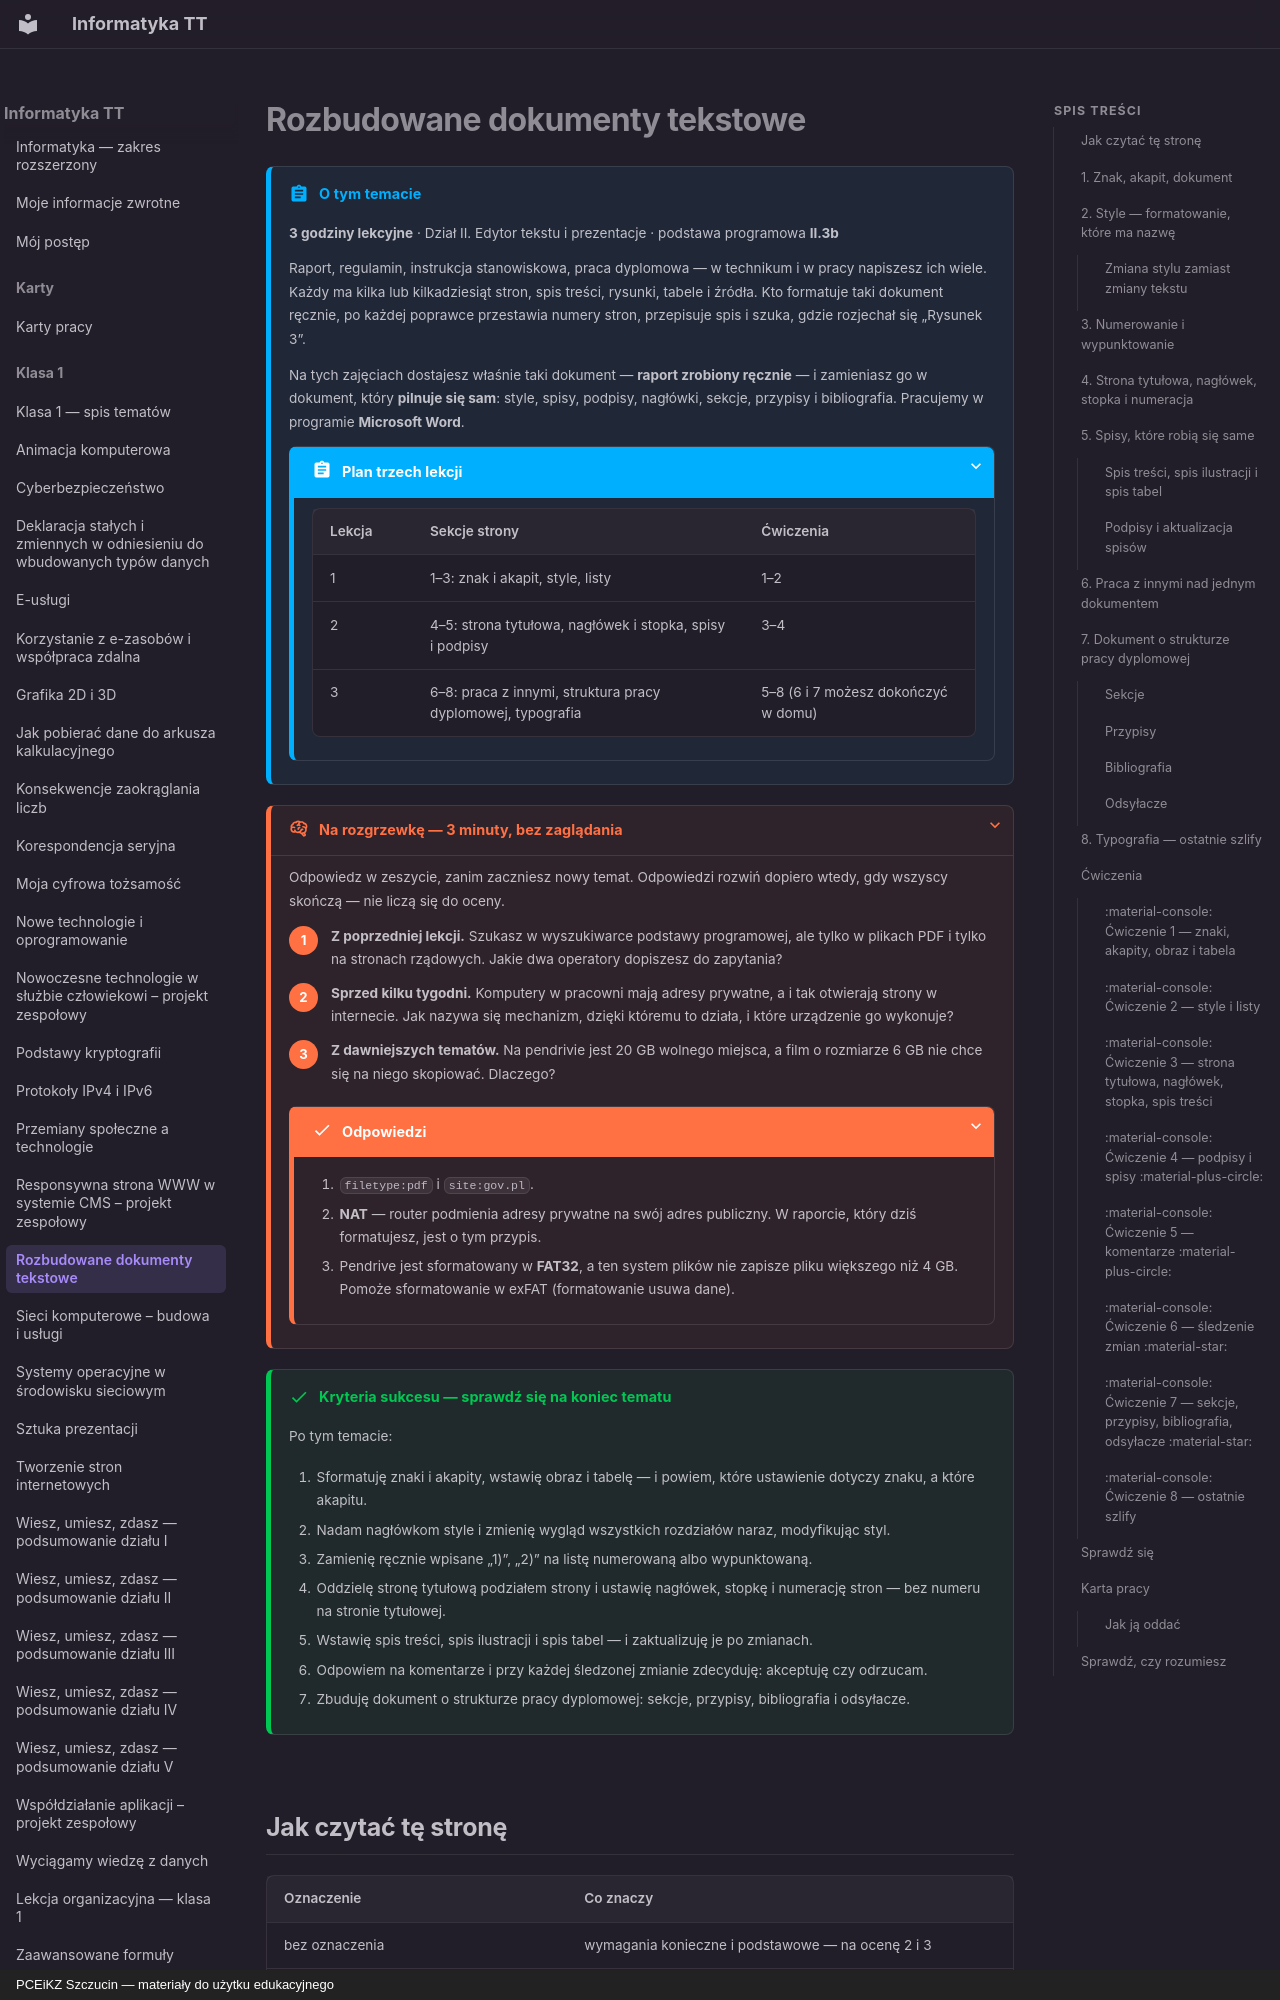

repository: JosiMate/inf-tt · page: klasa-1/rozbudowane-dokumenty-tekstowe/index.html · generator: mkdocs · copyright: PCEiKZ Szczucin — materiały do użytku edukacyjnego

# Rozbudowane dokumenty tekstowe

!!! abstract "O tym temacie"

    **3 godziny lekcyjne** · Dział II. Edytor tekstu i prezentacje
    · podstawa programowa **II.3b**

    Raport, regulamin, instrukcja stanowiskowa, praca dyplomowa — w technikum
    i w pracy napiszesz ich wiele. Każdy ma kilka lub kilkadziesiąt stron,
    spis treści, rysunki, tabele i źródła. Kto formatuje taki dokument ręcznie,
    po każdej poprawce przestawia numery stron, przepisuje spis i szuka, gdzie
    rozjechał się „Rysunek 3”.

    Na tych zajęciach dostajesz właśnie taki dokument — **raport zrobiony
    ręcznie** — i zamieniasz go w dokument, który **pilnuje się sam**: style,
    spisy, podpisy, nagłówki, sekcje, przypisy i bibliografia. Pracujemy
    w programie **Microsoft Word**.

    ??? abstract "Plan trzech lekcji"

        | Lekcja | Sekcje strony | Ćwiczenia |
        | --- | --- | --- |
        | 1 | 1–3: znak i akapit, style, listy | 1–2 |
        | 2 | 4–5: strona tytułowa, nagłówek i stopka, spisy i podpisy | 3–4 |
        | 3 | 6–8: praca z innymi, struktura pracy dyplomowej, typografia | 5–8 (6 i 7 możesz dokończyć w domu) |

??? rozgrzewka "Na rozgrzewkę — 3 minuty, bez zaglądania"

    Odpowiedz w zeszycie, zanim zaczniesz nowy temat. Odpowiedzi rozwiń
    dopiero wtedy, gdy wszyscy skończą — nie liczą się do oceny.

    1. **Z poprzedniej lekcji.** Szukasz w wyszukiwarce podstawy programowej, ale tylko w plikach PDF i tylko na stronach rządowych. Jakie dwa operatory dopiszesz do zapytania?
    2. **Sprzed kilku tygodni.** Komputery w pracowni mają adresy prywatne, a i tak otwierają strony w internecie. Jak nazywa się mechanizm, dzięki któremu to działa, i które urządzenie go wykonuje?
    3. **Z dawniejszych tematów.** Na pendrivie jest 20 GB wolnego miejsca, a film o rozmiarze 6 GB nie chce się na niego skopiować. Dlaczego?

    ??? success "Odpowiedzi"

        1. `filetype:pdf` i `site:gov.pl`.
        2. **NAT** — router podmienia adresy prywatne na swój adres publiczny. W raporcie, który dziś formatujesz, jest o tym przypis.
        3. Pendrive jest sformatowany w **FAT32**, a ten system plików nie zapisze pliku większego niż 4 GB. Pomoże sformatowanie w exFAT (formatowanie usuwa dane).

!!! success "Kryteria sukcesu — sprawdź się na koniec tematu"

    Po tym temacie:

    1. Sformatuję znaki i akapity, wstawię obraz i tabelę — i powiem, które ustawienie dotyczy znaku, a które akapitu.
    2. Nadam nagłówkom style i zmienię wygląd wszystkich rozdziałów naraz, modyfikując styl.
    3. Zamienię ręcznie wpisane „1)”, „2)” na listę numerowaną albo wypunktowaną.
    4. Oddzielę stronę tytułową podziałem strony i ustawię nagłówek, stopkę i numerację stron — bez numeru na stronie tytułowej.
    5. Wstawię spis treści, spis ilustracji i spis tabel — i zaktualizuję je po zmianach.
    6. Odpowiem na komentarze i przy każdej śledzonej zmianie zdecyduję: akceptuję czy odrzucam.
    7. Zbuduję dokument o strukturze pracy dyplomowej: sekcje, przypisy, bibliografia i odsyłacze.

## Jak czytać tę stronę

| Oznaczenie | Co znaczy |
| --- | --- |
| bez oznaczenia | wymagania konieczne i podstawowe — na ocenę 2 i 3 |
| :material-plus-circle: **rozszerzenie** | wymagania rozszerzające — na ocenę 4 |
| :material-star: **dopełnienie** | wymagania dopełniające — na ocenę 5 |

Plik do ćwiczeń — pobierz go przed lekcją:

[:material-file-word-outline: Raport do sformatowania (.docx)](../pliki/rozbudowane-start.docx){ .md-button .md-button--primary download="rozbudowane-start.docx" }

---
